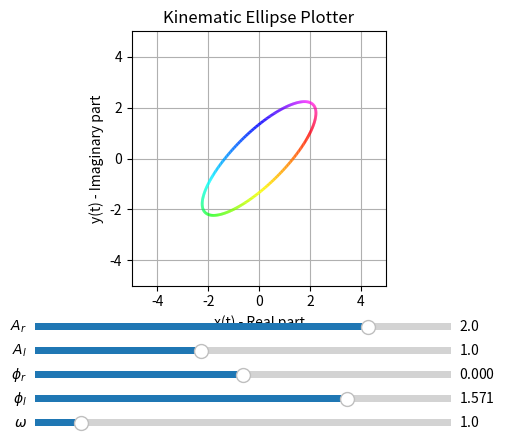

The matplotlib source for this figure:
import numpy as np
import matplotlib.pyplot as plt
from matplotlib.widgets import Slider
from matplotlib.collections import LineCollection # Import LineCollection

# --- 1. Define the Ellipse Calculation Function ---
# This function calculates the x and y coordinates of the ellipse
# based on the 5 parameters. It's modular, so we can reuse it later.

def calculate_ellipse(t, Ar, Al, phi_r, phi_l, omega):
    """
    Calculates the ellipse coordinates based on the given parameters.
    z(t) = Ar * e^(-i(ωt + φr)) + Al * e^(+i(ωt + φl))
    
    x(t) = Ar*cos(ωt + φr) + Al*cos(ωt + φl)
    y(t) = -Ar*sin(ωt + φr) + Al*sin(ωt + φl)
    """
    
    # Calculate the two angle components
    theta_r = omega * t + phi_r
    theta_l = omega * t + phi_l
    
    # Calculate x and y based on the real and imaginary parts
    x = Ar * np.cos(theta_r) + Al * np.cos(theta_l)
    y = -Ar * np.sin(theta_r) + Al * np.sin(theta_l)
    
    return x, y

# --- 2. Set up the Plot ---

# Create a time/angle vector. 
# We plot 1 full cycle (0 to 2*pi).
# The 'omega' parameter will control the "frequency" within this cycle.
# If omega=1, we see one full ellipse. If omega=2, it traces it twice.
t = np.linspace(0, 2 * np.pi, 500)

# Initial parameter values
initial_Ar = 2.0
initial_Al = 1.0
initial_phi_r = 0.0
initial_phi_l = np.pi / 2  # 90 degrees
initial_omega = 1.0

# Create the figure and the main plot axes
# We use subplot_adjust to make room for the sliders at the bottom
fig, ax = plt.subplots()
plt.subplots_adjust(left=0.1, bottom=0.35)

# Calculate initial ellipse
x, y = calculate_ellipse(t, initial_Ar, initial_Al, initial_phi_r, initial_phi_l, initial_omega)

# --- Plot the initial ellipse using LineCollection to show direction ---
# Create segments from the (x, y) points
# points shape will be (500, 1, 2)
points = np.array([x, y]).T.reshape(-1, 1, 2)
# segments shape will be (499, 2, 2)
segments = np.concatenate([points[:-1], points[1:]], axis=1)

# Create a LineCollection object with a colormap
# We use t[1:] as the array to map to colors, as it has 499 elements
lc = LineCollection(segments, cmap='hsv', norm=plt.Normalize(0, 2 * np.pi))
lc.set_array(t[1:])
lc.set_linewidth(2)
ax.add_collection(lc) # Add the collection to the axes

# --- Original plotting code (now replaced) ---
# line, = ax.plot(x, y, lw=2, color='blue') 

ax.set_xlabel('x(t) - Real part')
ax.set_ylabel('y(t) - Imaginary part')
ax.set_title('Kinematic Ellipse Plotter')
ax.grid(True)
ax.set_aspect('equal', adjustable='box') # Crucial for seeing true ellipse shape

# --- Set fixed axes limits ---
ax.set_xlim(-5, 5)
ax.set_ylim(-5, 5)
# ax.margins(0.1) # No longer needed with fixed limits

# --- 3. Create the UI Sliders ---

# Define axes for the sliders [left, bottom, width, height]
ax_Ar = plt.axes([0.15, 0.25, 0.65, 0.03])
ax_Al = plt.axes([0.15, 0.20, 0.65, 0.03])
ax_phi_r = plt.axes([0.15, 0.15, 0.65, 0.03])
ax_phi_l = plt.axes([0.15, 0.10, 0.65, 0.03])
ax_omega = plt.axes([0.15, 0.05, 0.65, 0.03])

# Create Slider objects
# --- Adjusted valmax for Ar and Al to fit in the -5 to 5 plot ---
slider_Ar = Slider(ax=ax_Ar, label='$A_r$', valmin=0.0, valmax=2.5, valinit=initial_Ar)
slider_Al = Slider(ax=ax_Al, label='$A_l$', valmin=0.0, valmax=2.5, valinit=initial_Al)
slider_phi_r = Slider(ax=ax_phi_r, label='$\phi_r$', valmin=-np.pi, valmax=np.pi, valinit=initial_phi_r)
slider_phi_l = Slider(ax=ax_phi_l, label='$\phi_l$', valmin=-np.pi, valmax=np.pi, valinit=initial_phi_l)
slider_omega = Slider(ax=ax_omega, label='$\omega$', valmin=0.5, valmax=5.0, valinit=initial_omega, valstep=0.1)

# --- 4. Define the Update Function ---
# This function runs every time a slider value is changed

def update(val):
    # Get current values from all sliders
    Ar = slider_Ar.val
    Al = slider_Al.val
    phi_r = slider_phi_r.val
    phi_l = slider_phi_l.val
    omega = slider_omega.val
    
    # Recalculate the ellipse
    x, y = calculate_ellipse(t, Ar, Al, phi_r, phi_l, omega)
    
    # --- Update the LineCollection ---
    # We must update the segments, not just the data
    points = np.array([x, y]).T.reshape(-1, 1, 2)
    segments = np.concatenate([points[:-1], points[1:]], axis=1)
    lc.set_segments(segments)
    
    # --- Original update code (now replaced) ---
    # line.set_data(x, y)
    
    # --- Original axis rescaling (now removed) ---
    # ax.relim()
    # ax.autoscale_view()
    
    # Redraw the canvas
    fig.canvas.draw_idle()

# --- 5. Connect Sliders to Update Function ---

slider_Ar.on_changed(update)
slider_Al.on_changed(update)
slider_phi_r.on_changed(update)
slider_phi_l.on_changed(update)
slider_omega.on_changed(update)

# --- 6. Show the Plot ---
plt.show()
